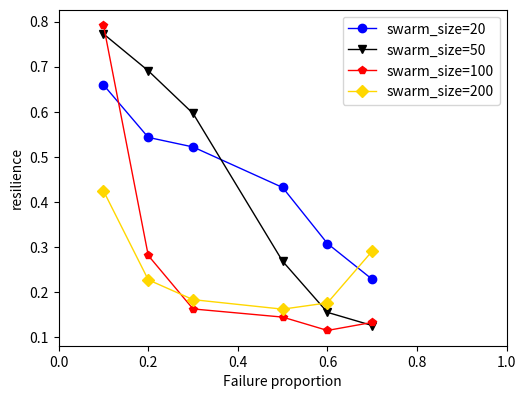

Source code (Python):
# cons_10 = [0.6438,0.4452,0.2622,0.1088]
# cons_20 = [0.4426,0.2697,0.14384,0.07798]
# cons_30 = [0.3208, 0.1772,0.09893,0.05773]
# cons_50 = [0.3208, 0.1772,0.09893,0.05773]
# cons_60 = [0.06705,0.02935,	0.02172, 0.01325]
# cons_70 = [0.02750,	0.01216, 0.010463, 0.006675]

import logging

# coding: utf-8
import matplotlib.pyplot as plt
from matplotlib.ticker import AutoMinorLocator, FuncFormatter, MultipleLocator

logging.basicConfig(
    level=logging.DEBUG,  # 控制台打印的日志级别
    filename="backtrack_edge_method.py.txt",
    filemode="w",  ##模式，有w和a，w就是写模式，每次都会重新写日志，覆盖之前的日志
    # a是追加模式，默认如果不写的话，就是追加模式
    format="%(asctime)s - %(pathname)s[line:%(lineno)d] - %(levelname)s: %(message)s"
    # 日志格式
)

# 此图主要分析的是不同失效比例下无人集群韧性变化

# 横坐标是失效比例，纵坐标表示的韧性


x = [0.1, 0.2, 0.3, 0.5, 0.6, 0.7]


"""
#随机攻击
cons_20_random = [1.1182, 0.81686, 0.62139, 0.21369, 0.109849, 0.060304]
cons_50_random = [1.034706, 0.69067, 0.43947, 0.1309, 0.06853, 0.02562]
cons_100_random = [0.98646, 0.42424, 0.355504, 0.08347, 0.04566, 0.01974]
cons_200_random = [0.6729, 0.3433, 0.15637, 0.07168, 0.03652, 0.01758]

# 度攻击
cons_20_degree = [1.10759, 0.84526, 0.59244, 0.21864, 0.12100, 0.041021]
cons_50_degree = [1.0727, 0.7886, 0.44411, 0.0966, 0.04978, 0.0224]
cons_100_degree = [0.84485, 0.11378, 0.04185, 0.04544, 0.058687, 0.037885]
cons_200_degree = [0.1056, 0.025495, 0.044730, 0.0694, 0.0809, 0.04996]
"""

# 后方攻击
# cons_20_end = [1.14658, 1.067744, 1.04318, 0.834183, 0.779608, 0.64517]
# cons_50_end = [1.56183, 1.47867, 1.470069, 1.23687, 1.1134, 1.03347]
# cons_100_end = [1.75521, 1.61372, 1.52145, 1.306723, 0.86618, 0.619886]
# cons_200_end = [1.53135, 1.4484739, 1.3200320, 1.08039, 0.970549, 0.828908]

"""
# 左右方攻击
cons_20_right = [1.046836, 1.06226, 0.884405, 0.728042, 0.625974, 0.4980751]
cons_50_right = [1.6722, 1.26549, 0.94776, 0.726067, 0.5511449, 0.446050]
cons_100_right = [1.4431935, 1.1251742, 0.981699, 0.710858, 0.551819, 0.46580]
cons_200_right = [1.30130, 0.745027, 0.53126, 0.377420, 0.279011, 0.23425]

# 从中间攻击
cons_20_center = [1.048324, 0.97172, 0.764471, 0.487215, 0.18174, 0.07763]
cons_50_center = [1.2931, 0.967567, 0.49777, 0.088516, 0.018695, 0.027630]
cons_100_center = [0.27962, 0.103935, 0.0693996, 0.113851, 0.111426, 0.047221]
cons_200_center = [0.08871, 0.135957, 0.137689, 0.217273, 0.14293, 0.074806]


# 从前面攻击
cons_20_front = [1.13442, 0.532459, 0.451717, 0.171492, 0.143161, 0.11858]
cons_50_front = [0.26168, 0.064857, 0.0030927, 0.000086468, 0.0000724036, 0.000010676]
cons_100_front = [0.405097, 0.131065, 0.000920223, 0, 0, 0]
cons_200_front = [0.08871, 0.135957, 0.137689, 0.217273, 0.14293, 0.074806]


fig = plt.figure()
ax = fig.add_axes([0.2, 0.2, 0.7, 0.7])

ax.xaxis.set_major_locator(MultipleLocator(0.2))
ax.yaxis.set_major_locator(MultipleLocator(0.1))


# 设置副刻度的个数
# ax.xaxis.set_minor_locator(AutoMinorLocator(4))


ax.plot(x, cons_20_front, color="blue", label="swarm_size=20", marker="o", lw=1, linestyle="-")
ax.plot(x, cons_50_front, color="black", label="swarm_size=50", marker="v", lw=1, linestyle="-")
ax.plot(x, cons_100_front, color="red", label="swarm_size=100", marker="p", lw=1, linestyle="-")
ax.plot(x, cons_200_front, color="gold", label="swarm_size=200", marker="D", lw=1, linestyle="-")
#
# ax.plot(x, cons_20_degree, color="blue", label="swarm_size=20", marker="o", lw=1, linestyle="--")
# ax.plot(x, cons_50_degree, color="black", label="swarm_size=50", marker="v", lw=1, linestyle="--")
# ax.plot(x, cons_100_degree, color="red", label="swarm_size=100", marker="p", lw=1, linestyle="--")
# ax.plot(x, cons_200_degree, color="gold", label="swarm_size=200", marker="D", lw=1, linestyle="--")
"""


fig = plt.figure()
ax = fig.add_axes([0.2, 0.2, 0.7, 0.7])

###################################################################
# 随机运动攻击
"""
cons_random_movement = [0.765532,	0.40292,	0.186006,	0.044010,	0.0277273,	0.00630018]
ax.plot(x, cons_random_movement, color="blue", label="swarm_size=20", marker="o", lw=1, linestyle="-")
"""

""""

# 不同规模集群
cons_20_random_move = [1.1182, 0.81686, 0.62139, 0.21369, 0.109849, 0.060304]
cons_50_random_move = [1.034706, 0.69067, 0.43947, 0.1309, 0.06853, 0.02562]
cons_100_random_move = [0.98646, 0.42424, 0.355504, 0.08347, 0.04566, 0.01974]
cons_200_random_move = [0.6729, 0.3433, 0.15637, 0.07168, 0.03652, 0.01758]
"""


cons_20_random_move_degree = [0.760729, 0.38182, 0.18628, 0.04783, 0.024753, 0.0081522]
cons_50_random_move_degree = [0.901047, 0.27921, 0.1989878, 0.10842, 0.05712, 0.026358]
cons_100_random_move_degree = [0.143796, 0.10422, 0.098822, 0.075547, 0.050921, 0.0174766]
cons_200_random_move_degree = [0.041016, 0.061588, 0.0171035, 0.04459, 0.018804, 0.0114091]


"""
# 位置
cons_20_random_move_front_location = [0.732432,	0.35537,	0.151908,	0.045385,	0.022872,	0.0117305]
cons_50_random_move_front_location = [0.235878,	0.0163710,	0.0015213,	0,	0,	0]
cons_100_random_move_front_location = [0.65333,	0.03892107,	0,	0,	0,	0]
cons_200_random_move_front_location = [0.16658814,	0.07226,	0.017195,	0.000145064,	0.0001347,	0.0001735]

cons_20_random_move_end_location = [0.9959473,	0.940943,	0.81621,	0.557945,	0.4303927,	0.2793879]
cons_50_random_move_end_location = [1.18425,	1.072107,	0.837072,	0.73637,	0.6312820,	0.48929]
cons_100_random_move_end_location = [1.20431,	1.09097,	0.96569,	0.681718,	0.630686,	0.57384]
cons_200_random_move_end_location = [1.1954,	1.17500,	0.88759,	0.80807,	0.73079,	0.58619]

cons_20_random_move_rl_location = [0.86404,	0.742411,	0.5166911,	0.2780793,	0.19729,	0.122248]
cons_50_random_move_rl_location = [1.09085,	0.72061,	0.61761,	0.313322,	0.189033,	0.120352]
cons_100_random_move_rl_location = [0.78827,0.70704,	0.70704,	0.15962,	0.118209,	0.085032]
cons_200_random_move_rl_location = [0.592448,	0.34478,	0.2992,	0.122980,	0.11197,	0.10772]

cons_20_random_move_center_location = [0.84416,	0.42304,	0.23115,	0.087789,	0.04080,	0.01686]
cons_50_random_move_center_location = [0.930659,	0.29371,	0.22721,	0.096252,	0.05774,	0.024222]
cons_100_random_move_center_location = [0.21901,	0.10324,	0.10729,	0.081367,	0.064016,	0.021509]
cons_200_random_move_center_location = [0.107722,	0.106217,	0.109102,	0.1175903,	0.00530329,	0.029187]
"""

###################################################################
# 感知半径缩小攻击
# 不同攻击比例
# 不同集群规模
cons_20_sense_radius = [0.73741, 0.61854, 0.46695, 0.25262, 0.19024, 0.109455]
cons_50_sense_radius = [0.652901, 0.40501, 0.30325, 0.167627, 0.15841, 0.161366]
cons_100_sense_radius = [0.34276, 0.222152, 0.11425, 0.100186, 0.10892, 0.08524]
cons_200_sense_radius = [0.202063, 0.04271, 0.0507648, 0.03223802, 0.052709, 0.083570]

# 度攻击策略
cons_20_sense_radius_degree = [0.873011, 0.61468, 0.460858, 0.228445, 0.2040767, 0.150495]
cons_50_sense_radius_degree = [0.797973, 0.774085, 0.56104, 0.2680714, 0.157642, 0.113563]
cons_100_sense_radius_degree = [0.708574, 0.3481202, 0.2250436, 0.208244, 0.168494, 0.214165]
cons_200_sense_radius_degree = [0.537337, 0.1781909, 0.117801, 0.179159, 0.190735, 0.196816]

# 前部攻击策略
cons_20_sense_radius_front = [0.849721, 0.71869, 0.5769980, 0.34123, 0.310077, 0.242899]
cons_50_sense_radius_front = [0.9738657, 0.44931, 0.0709168, 0.0657437, 0.06893, 0.049058]
cons_100_sense_radius_front = [0.9716905, 0.82112, 0.691472, 0.033083, 0.041763, 0.063486]
cons_200_sense_radius_front = [0.864702, 0.748622, 0.6175701, 0.023256, 0.0228478, 0.052534]
# 末端攻击策略
cons_20_sense_radius_end = [0.97299, 0.90799, 0.77535, 0.661336, 0.678683, 0.511697]
cons_50_sense_radius_end = [1.03591, 0.961807, 0.875302, 0.600466, 0.686209, 0.57594]
cons_100_sense_radius_end = [1.19396, 1.033759, 0.84297, 0.7226820, 0.543824, 0.46493]
cons_200_sense_radius_end = [1.105359, 0.864013, 0.596461, 0.4505121, 0.337473, 0.297427]
# 左右端攻击策略
cons_20_sense_radius_rl = [1.0110, 0.687403, 0.5064508, 0.23623, 0.188623, 0.19544]
cons_50_sense_radius_rl = [1.13257, 0.835523, 0.503903, 0.245533, 0.1842957, 0.156256]
cons_100_sense_radius_rl = [1.1973587, 0.95315, 0.46272, 0.14778, 0.101424, 0.068251]
cons_200_sense_radius_rl = [1.15541, 0.806725, 0.5253983, 0.182261, 0.137794, 0.152047]
#  中部攻击测录
cons_20_sense_radius_center = [0.659767,	0.543078,	0.521823,	0.431826,	0.3074364,	0.2278937]
cons_50_sense_radius_center = [0.772905,	0.691006,	0.5961989,	0.268007,	0.1546413,	0.125397]
cons_100_sense_radius_center = [0.792589,	0.280906,	0.1622306,	0.144111,	0.114473,	0.132386]
cons_200_sense_radius_center = [0.424474,	0.22689,	0.18286,	0.161736,	0.175684,	0.29074]

ax.plot(x, cons_20_sense_radius_center, color="blue", label="swarm_size=20", marker="o", lw=1, linestyle="-")
ax.plot(x, cons_50_sense_radius_center, color="black", label="swarm_size=50", marker="v", lw=1, linestyle="-")
ax.plot(x, cons_100_sense_radius_center, color="red", label="swarm_size=100", marker="p", lw=1, linestyle="-")
ax.plot(x, cons_200_sense_radius_center, color="gold", label="swarm_size=200", marker="D", lw=1, linestyle="-")


ax.xaxis.set_major_locator(MultipleLocator(0.2))
ax.yaxis.set_major_locator(MultipleLocator(0.1))

ax.set_xlabel("Failure proportion")
ax.set_ylabel("resilience")
ax.legend()


ax.set_xlim(0, 1)
# ax.set_ylim(0,2)


plt.show()
